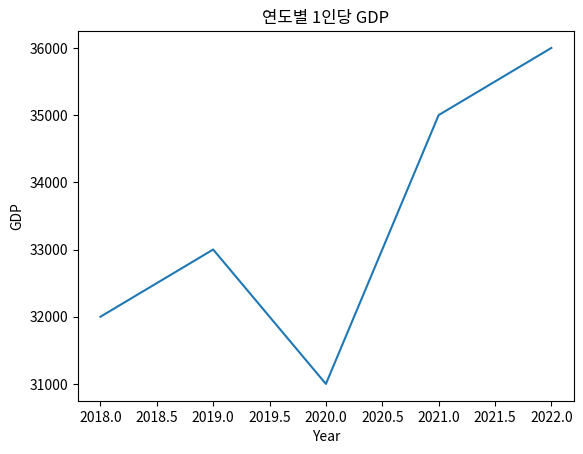
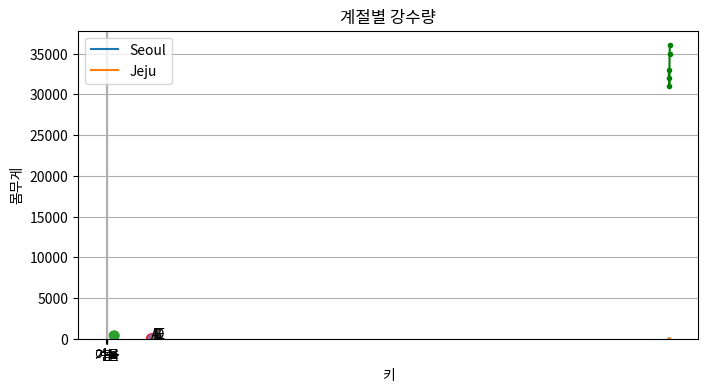

Source code (Python) for these figures, in order: (Note: this script raises an exception after producing the figures.)
import matplotlib.pyplot as plt


year = [2018, 2019, 2020, 2021, 2022]
gdp = [32000, 33000, 31000, 35000, 36000]

plt.plot(year, gdp)
plt.title("연도별 1인당 GDP")
plt.xlabel("Year")
plt.ylabel("GDP")
plt.show()



plt.figure(figsize=(8,4))
plt.plot(year, gdp, 'g.-')
plt.title("연도별 1인당 GDP")
plt.xlabel("Year")
plt.ylabel("GDP")
plt.grid(True)
plt.show()



seoul = [12, 13, 12.5, 13.5, 14]
jeju = [15, 15.5, 15, 16, 16.5]

plt.plot(year, seoul, label="Seoul")
plt.plot(year, jeju, label="Jeju")
plt.legend()
plt.title("서울/제주 평균 기온")
plt.show()



season = ["봄", "여름", "가을", "겨울"]
precipitation = [300, 900, 450, 200]

plt.bar(season, precipitation)
plt.title("계절별 강수량")
plt.show()



preci = {"봄":300, "여름":900, "가을":450, "겨울":200}
plt.bar(preci.keys(), preci.values())
plt.show()



single_person = [25, 26, 27, 28, 29]
baby_born = [470, 450, 430, 410, 390]

plt.scatter(single_person, baby_born)
plt.xlabel("1인 가구 비율")
plt.ylabel("출생아 수")
plt.show()



height = [160, 165, 170, 175, 180]
weight = [55, 60, 65, 70, 75]
gender = ['f','f','m','m','m']

colors = ['r' if g=='f' else 'b' for g in gender]

plt.scatter(height, weight, c=colors)
plt.xlabel("키")
plt.ylabel("몸무게")
plt.show()



names = ["A","B","C","D","E"]
for i in range(len(names)):
    plt.scatter(height[i], weight[i])
    plt.annotate(names[i], (height[i], weight[i]))

plt.show()



temperature = [random.randint(-5, 10) for _ in range(30)]
plt.hist(temperature, bins=10)
plt.title("3월 평균 기온 분포")
plt.show()



plt.hist(temperature, bins=15, alpha=0.5)
plt.show()



bloods = ["A","B","A","O","AB","A","B"]
count = {}

for b in bloods:
    count[b] = count.get(b, 0) + 1

plt.bar(count.keys(), count.values())
plt.show()



import random
data = [random.normalvariate(0,1) for _ in range(1000)]
plt.hist(data, bins=20)
plt.show()


import os


# 예시 코드 (실행 시 이미지 파일 필요)
# img = plt.imread("cat1.jpg")
# plt.imshow(img)
# plt.axis("off")
# plt.show()



# plt.savefig("output.png")  # show() 이전에 실행



# imgs = ["cat1.jpg", "dog1.jpg"]
# for i, img in enumerate(imgs):
#     plt.subplot(1,2,i+1)
#     plt.imshow(plt.imread(img))
#     plt.axis("off")
# plt.show()



course = {"회화":0, "문법":0, "독해":0}
survey = ["회화, 문법", "회화", "독해, 회화"]

for s in survey:
    for c in s.split(","):
        c = c.strip()
        if c in course:
            course[c] += 1

plt.bar(course.keys(), course.values())
plt.title("인기 강좌 빈도수")
plt.show()
